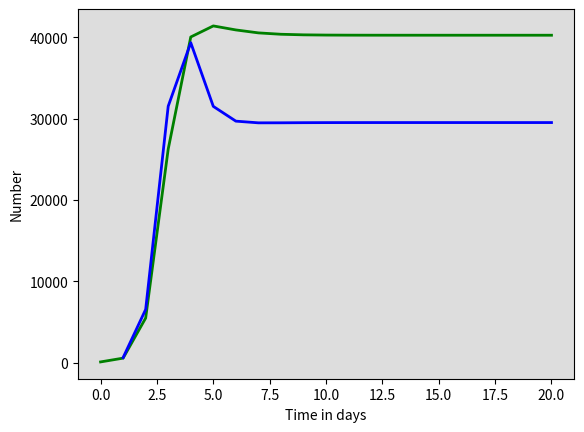

Source code (Python): (Note: this script raises an exception after producing the figure.)
# -*- coding: utf-8 -*-
"""
Created on Mon Dec  5 13:55:33 2022

@author: ISA
"""

import numpy as np
from scipy.integrate import odeint
import matplotlib.pyplot as plt


# Total population, N.
N = 1
# Initial number of infected and recovered individuals, I0 and R0.
I0, R0 = 0.001, 0
# Everyone else, S0, is susceptible to infection initially.
U0 = N - I0 - R0
J0 = I0
Lf0, Ls0 = 0, 0
# Contact rate, beta, and mean recovery rate, gamma, (in 1/days).
beta, gamma = 12, 2/5
mu, muTB, sigma, rho = 1/80, 1/6, 1/6, 0.03
u, v, w = 0.083, 0.88, 0.0006
t = np.linspace(0, 20, 20+1)

# The SIR model differential equations.
def deriv(y, t, N, beta, gamma, mu, muTB, sigma, rho, u, v, w):
    U, Lf, Ls, I, R, Prevalence = y
    b = (mu * (U + Lf + Ls + R)) + (muTB * I)
    lamda = beta * I
    clamda = 0.2 * lamda
    dU = b - ((lamda + mu) * U)
    dLf = (lamda*U) + ((clamda)*(Ls + R)) - ((u + v + mu) * Lf)
    dLs = (u * Lf) - ((w + clamda + mu) * Ls)
    dI = w*Ls + v*Lf - ((gamma + muTB + sigma) * I) + (rho * R)
    dR = ((gamma + sigma) * I) - ((rho + clamda + mu) * R)
    cI = w*Ls + v*Lf + (rho * R)
    return dU, dLf, dLs, dI, dR, cI


# Integrate the SIR equations over the time grid, t.
solve = odeint(deriv, (U0, Lf0, Ls0, I0, R0, J0), t, args=(N, beta, gamma, mu, muTB, sigma, rho, u, v, w))
U, Lf, Ls, I, R, cInc = solve.T

J_diff = cInc[1:] - cInc[:-1]
J_diff = np.diff(cInc)
fig = plt.figure(facecolor='w')
ax = fig.add_subplot(111, facecolor='#dddddd', axisbelow=True)
#ax.plot(t, U/100000, 'b', alpha=1, lw=2, label='uninfected')
#ax.plot(t, Lf/100000, 'r', alpha=1, lw=2, label='latent fast')
#ax.plot(t, Ls/100000, 'black', alpha=1, lw=2, label='latent slow')
ax.plot(t, I*100000, 'green', alpha=1, lw=2, label='infected')
#ax.plot(t, R/100000, 'red', alpha=1, lw=2, label='recovered')
ax.plot(t[1:], J_diff*100000, 'blue', alpha=1, lw=2, label='Daily incidence')
#ax.plot(t, cInc, 'red', alpha=1, lw=2, label='Prevalence')
ax.set_xlabel('Time in days')
ax.set_ylabel('Number')
ax.grid(b=True, which='major', c='w', lw=2, ls='-')
legend = ax.legend()
legend.get_frame().set_alpha(0.5)
plt.show()



t = np.linspace(0, 77, 77+1)

def peak_infections(x):
 
    # Weeks for which the ODE system will be solved
    #weeks = df.Week.to_numpy()

    # Total population, N.
    N = 100000
    # Initial number of infected and recovered individuals, I0 and R0.
    #I0, R0 = 10, 0
    # Everyone else, S0, is susceptible to infection initially.
    R0 = 0
    beta = x[0]
    I0 = x[1]
    gamma = x[2]
    S0 = N - I0 - R0
    J0 = I0
    # Contact rate, beta, and mean recovery rate, gamma, (in 1/days).
    #reproductive no. R zero is beta/gamma
    #gamma = 1/6 #rate should be in weeks now
    # A grid of time points 
    times = np.arange(0,84,7)

    # The SIR model differential equations.
    def deriv(y, times, N, beta, gamma):
        S, I, R, J = y
        dS = ((-beta * S * I) / N)
        dI = ((beta * S * I) / N) - (gamma * I)
        dR = (gamma * I)
        dJ = ((beta * S * I) / N) #incidence
        return dS, dI, dR, dJ

    # Initial conditions are S0, I0, R0
    # Integrate the SIR equations over the time grid, t.
    solve = odeint(deriv, (S0, I0, R0, J0), times, args=(N, beta, gamma))
    S, I, R, J = solve.T

    return I/N

def residual(x, df):

    # Total population,  N.
    StartingPop = 100000
    incidence = df.incidence.to_numpy()/StartingPop
    return np.sum((peak_infections(x,df) - incidence) ** 2)


x0 = [0.5, 10, 1/6] #beta, i0, gamma
res = minimize(residual, x0, args=(df), method="Nelder-Mead", options={'fatol':1e-04}).x
print(res)
